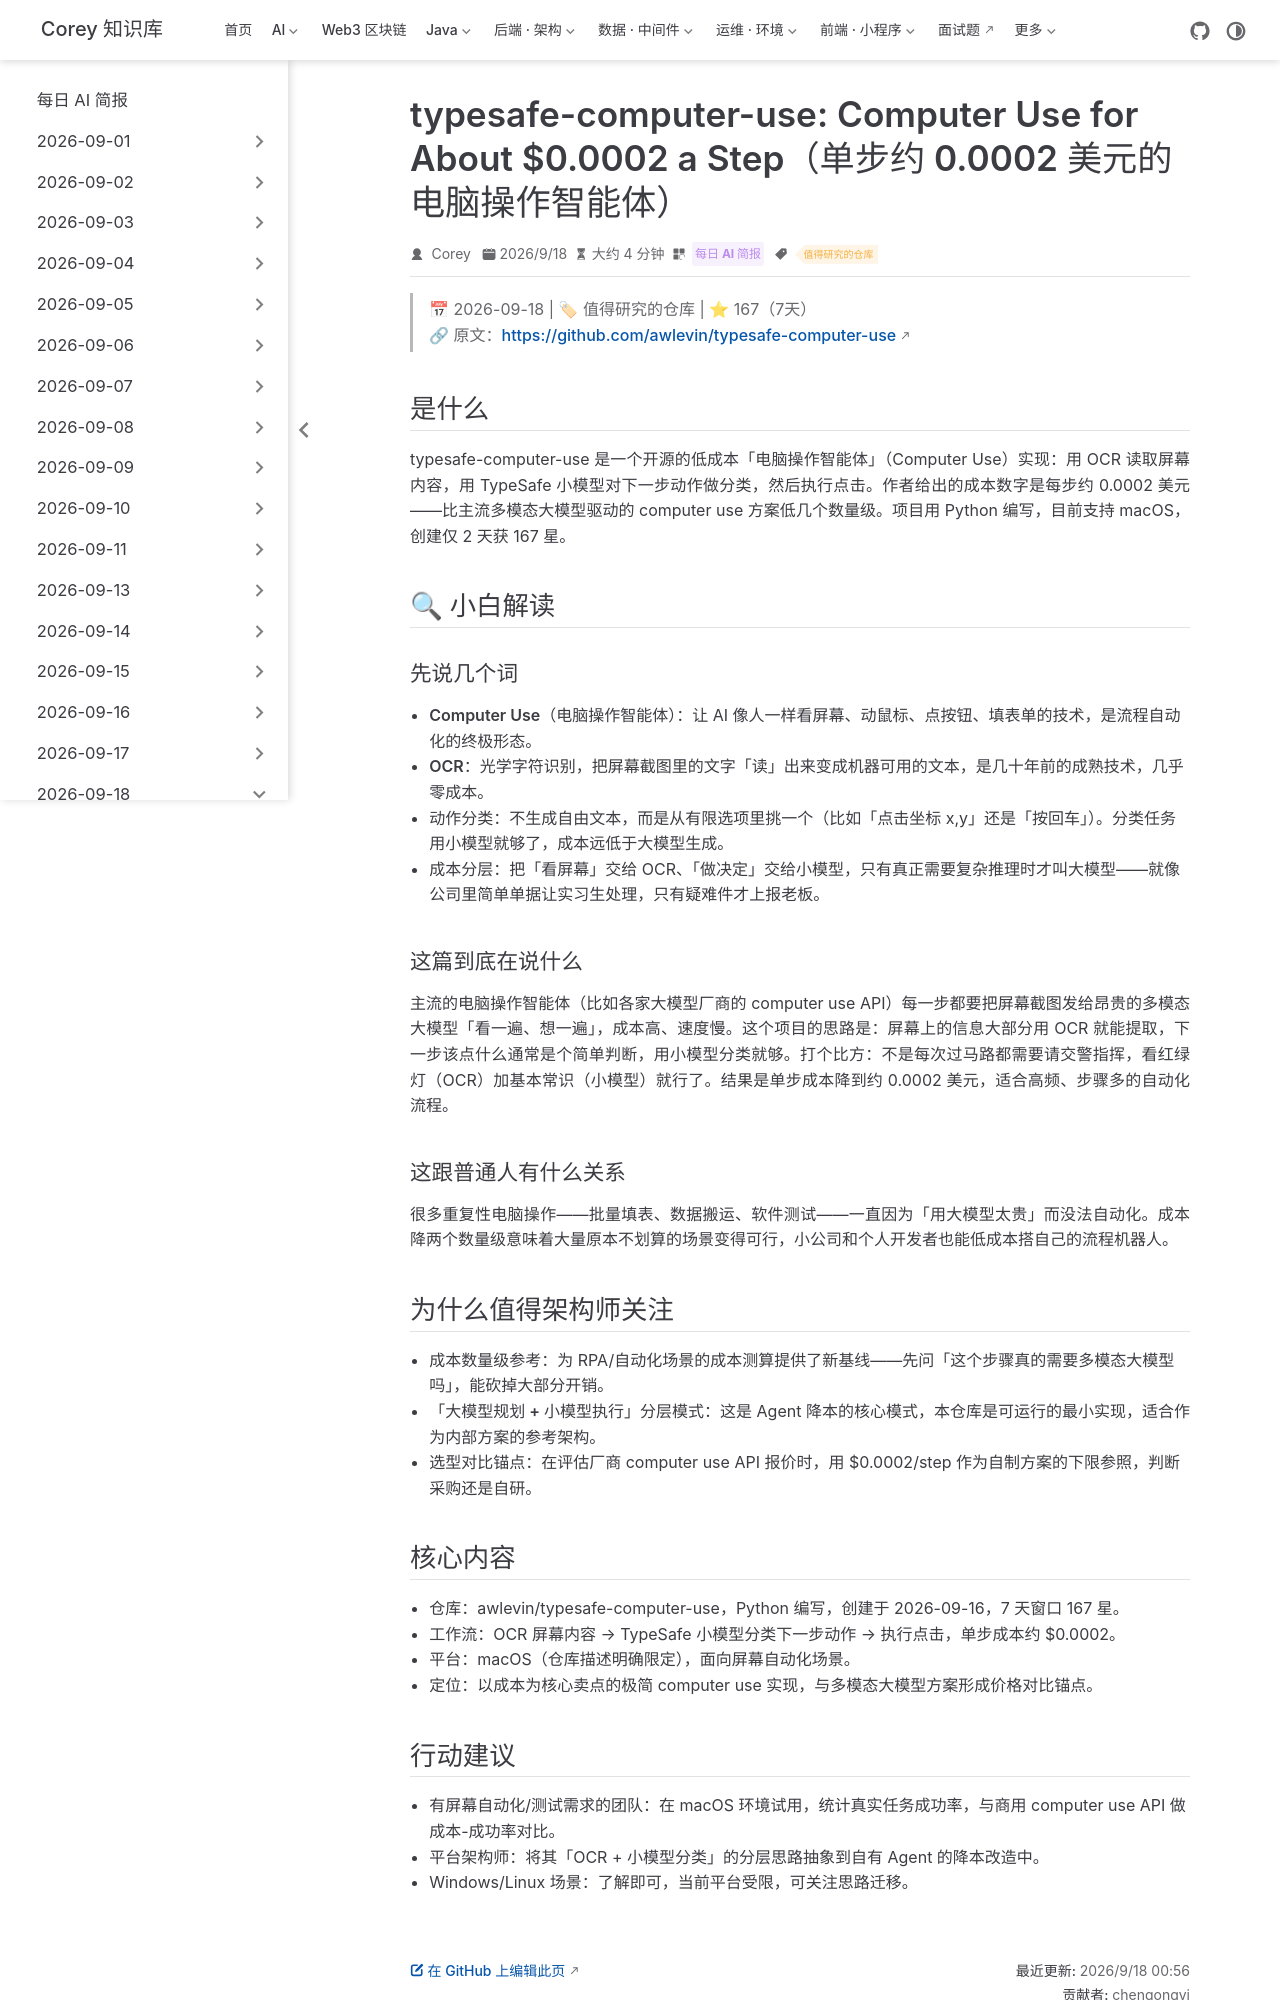

repository: code-corey/code-corey.github.io · page: News/2026-09-18/04-typesafe-computer-use.html · generator: jekyll

---
title: "typesafe-computer-use: Computer Use for About $0.0002 a Step（单步约 0.0002 美元的电脑操作智能体）"
shortTitle: "超低成本Computer Use"
sidebarGroup: "2026-09-18"
order: 4
date: 2026-09-18
category:
  - "每日 AI 简报"
tag:
  - "值得研究的仓库"
description: "OCR 屏幕加小模型动作分类的超低成本 Computer Use 方案，单步约 $0.0002，7 天 167 星，macOS 平台。"
---

# typesafe-computer-use: Computer Use for About $0.0002 a Step（单步约 0.0002 美元的电脑操作智能体）

> 📅 2026-09-18 | 🏷 值得研究的仓库 | ⭐ 167（7天）
> 🔗 原文：https://github.com/awlevin/typesafe-computer-use

## 是什么

typesafe-computer-use 是一个开源的低成本「电脑操作智能体」（Computer Use）实现：用 OCR 读取屏幕内容，用 TypeSafe 小模型对下一步动作做分类，然后执行点击。作者给出的成本数字是每步约 0.0002 美元——比主流多模态大模型驱动的 computer use 方案低几个数量级。项目用 Python 编写，目前支持 macOS，创建仅 2 天获 167 星。

## 🔍 小白解读

### 先说几个词

- **Computer Use（电脑操作智能体）**：让 AI 像人一样看屏幕、动鼠标、点按钮、填表单的技术，是流程自动化的终极形态。
- **OCR**：光学字符识别，把屏幕截图里的文字「读」出来变成机器可用的文本，是几十年前的成熟技术，几乎零成本。
- **动作分类**：不生成自由文本，而是从有限选项里挑一个（比如「点击坐标 x,y」还是「按回车」）。分类任务用小模型就够了，成本远低于大模型生成。
- **成本分层**：把「看屏幕」交给 OCR、「做决定」交给小模型，只有真正需要复杂推理时才叫大模型——就像公司里简单单据让实习生处理，只有疑难件才上报老板。

### 这篇到底在说什么

主流的电脑操作智能体（比如各家大模型厂商的 computer use API）每一步都要把屏幕截图发给昂贵的多模态大模型「看一遍、想一遍」，成本高、速度慢。这个项目的思路是：屏幕上的信息大部分用 OCR 就能提取，下一步该点什么通常是个简单判断，用小模型分类就够。打个比方：不是每次过马路都需要请交警指挥，看红绿灯（OCR）加基本常识（小模型）就行了。结果是单步成本降到约 0.0002 美元，适合高频、步骤多的自动化流程。

### 这跟普通人有什么关系

很多重复性电脑操作——批量填表、数据搬运、软件测试——一直因为「用大模型太贵」而没法自动化。成本降两个数量级意味着大量原本不划算的场景变得可行，小公司和个人开发者也能低成本搭自己的流程机器人。

## 为什么值得架构师关注

- **成本数量级参考**：为 RPA/自动化场景的成本测算提供了新基线——先问「这个步骤真的需要多模态大模型吗」，能砍掉大部分开销。
- **「大模型规划 + 小模型执行」分层模式**：这是 Agent 降本的核心模式，本仓库是可运行的最小实现，适合作为内部方案的参考架构。
- **选型对比锚点**：在评估厂商 computer use API 报价时，用 $0.0002/step 作为自制方案的下限参照，判断采购还是自研。

## 核心内容

- 仓库：awlevin/typesafe-computer-use，Python 编写，创建于 2026-09-16，7 天窗口 167 星。
- 工作流：OCR 屏幕内容 → TypeSafe 小模型分类下一步动作 → 执行点击，单步成本约 $0.0002。
- 平台：macOS（仓库描述明确限定），面向屏幕自动化场景。
- 定位：以成本为核心卖点的极简 computer use 实现，与多模态大模型方案形成价格对比锚点。
